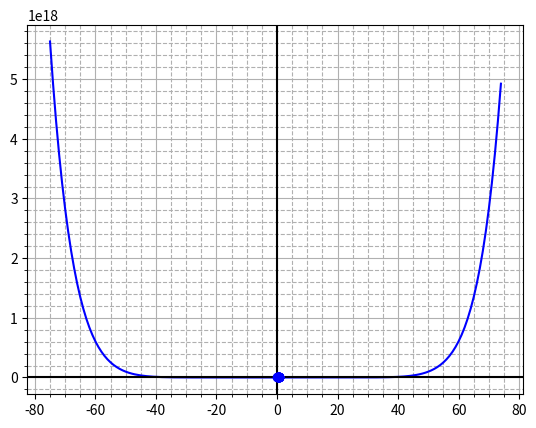

Generate this figure with matplotlib:
import matplotlib.pyplot as plt
import numpy as np

# function es la funcion dada
def function(x):
    return pow(x,10)-1

def falsaP(x0, x1, e):
    paso = 1
    paro = True
    x2Anterior = 0
    while paro:
        sup = function(x1) * (x0 - x1) 
        inf = function(x0) - function(x1)
        x2 = x1 - ( sup  /  inf )
        
        evaluacionValor = function(x0) * function(x2)

        errorAproximado = 0
        # vemos si es menor al error
        if paso == 1:
            errorAproximado = 100
        else:
           # errorAproximado =  abs( ( (function(x2)-function(x0)) / function(x2) ) * 100 ) 
            errorAproximado =   abs((( x2-x2Anterior) / x2 ) * 100)

        print("{:<10} {:<10.2f} {:<10.2f} {:<10.2f} {:<10.2f}".format(paso,x0, x1, x2, errorAproximado))

        plt.plot(x2,errorAproximado, 'bo' )

        paso += 1

        if evaluacionValor < 0:
            x1 = x2
        elif evaluacionValor > 0:
            x0 = x2
        elif evaluacionValor == 0:
            return

        x2Anterior = x2

        paro = errorAproximado > e

x0 = 0
x1 = 1.3
e = 5.0

x = np.arange(-75,75)
y = function(x)

plt.plot( x, y, 'b' )

plt.axhline(0,color='black')
plt.axvline(0,color='black')

plt.minorticks_on()
plt.grid( True, 'minor', markevery=2, linestyle='--' )
plt.grid( True, 'major', markevery=10 )

if function(x0) * function(x1) > 0.0:
    print("no se puede con estos valores")
else:
    print ("{:<10} {:<10} {:<10} {:<10} {:<10} ".format('Iteracion','xl', 'xu', 'xr', 'Ea'))
    falsaP(x0, x1, e)
    plt.show()